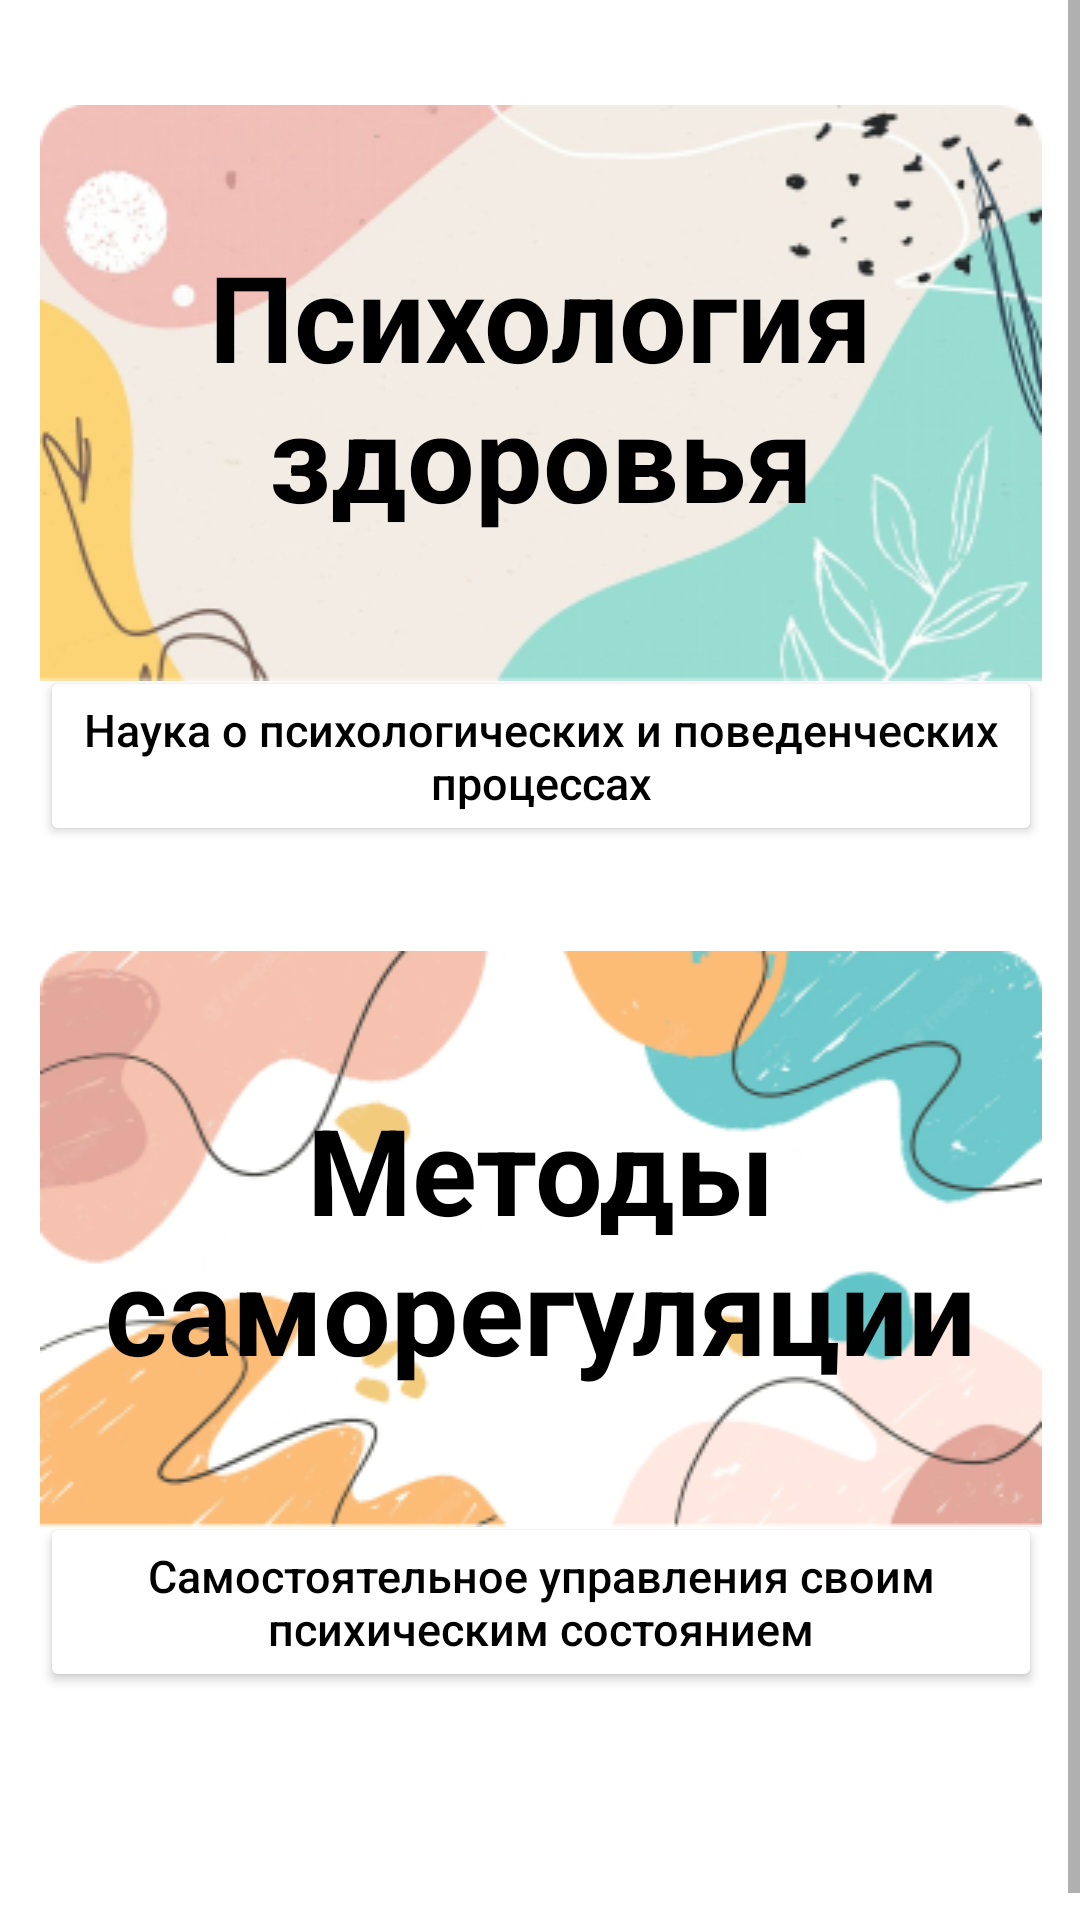

Produce the Android XML layout that renders to this screen, including the resource entries it uses.
<!-- AndroidManifest.xml: application theme Theme.Botttom -->
<!-- res/layout/fragment_third.xml -->
<?xml version="1.0" encoding="utf-8"?>
<FrameLayout xmlns:android="http://schemas.android.com/apk/res/android"
    xmlns:app="http://schemas.android.com/apk/res-auto"
    xmlns:tools="http://schemas.android.com/tools"
    android:layout_width="match_parent"
    android:layout_height="match_parent"
    tools:context="ui.screens1.ThirdFragment"
    android:background="@color/whiteZero">

    <androidx.constraintlayout.widget.ConstraintLayout
        android:layout_width="match_parent"
        android:layout_height="match_parent">

        <ScrollView
            android:layout_width="match_parent"
            android:layout_height="match_parent"
            tools:layout_editor_absoluteX="83dp"
            tools:layout_editor_absoluteY="53dp">

        

            <androidx.constraintlayout.widget.ConstraintLayout
                android:layout_width="match_parent"
                android:layout_height="wrap_content">

                <FrameLayout
                    android:id="@+id/frameLayout"
                    android:layout_width="335dip"
                    android:layout_height="247dp"
                    android:layout_marginTop="35dp"
                    app:layout_constraintEnd_toEndOf="parent"
                    app:layout_constraintStart_toStartOf="parent"
                    app:layout_constraintTop_toTopOf="parent">

                    <androidx.constraintlayout.widget.ConstraintLayout
                        android:layout_width="match_parent"
                        android:layout_height="match_parent">

                        <Button
                            android:id="@+id/button3"
                            android:layout_width="334dp"
                            android:layout_height="60dp"
                            android:layout_gravity="bottom"
                            android:backgroundTint="@color/white"
                            android:text="Наука о психологических и поведенческих процессах"
                            android:textColor="#000000"
                            android:textSize="15sp"
                            app:layout_constraintBottom_toBottomOf="parent"
                            app:layout_constraintEnd_toEndOf="parent"
                            app:layout_constraintStart_toStartOf="parent"
                            tools:ignore="HardcodedText,TextSizeCheck" />

                        <ImageButton
                            android:id="@+id/imageButton3"
                            android:layout_width="334dp"
                            android:layout_height="192dp"
                            android:layout_gravity="top"
                            android:background="@drawable/state_1"
                            android:contentDescription="@string/fab_transformation_sheet_behavior"
                            app:layout_constraintEnd_toEndOf="parent"
                            app:layout_constraintStart_toStartOf="parent"
                            app:layout_constraintTop_toTopOf="parent"
                            tools:ignore="DuplicateSpeakableTextCheck" />

                        <TextView
                            android:id="@+id/textView8"
                            android:layout_width="wrap_content"
                            android:layout_height="wrap_content"
                            android:layout_gravity="center"
                            android:text="Психология здоровья"
                            android:textAlignment="center"
                            android:textColor="@color/black"
                            android:textSize="40sp"
                            android:textStyle="bold"
                            app:layout_constraintBottom_toTopOf="@+id/button3"
                            app:layout_constraintEnd_toEndOf="parent"
                            app:layout_constraintStart_toStartOf="parent"
                            app:layout_constraintTop_toTopOf="@+id/imageButton3"
                            tools:ignore="HardcodedText,MissingConstraints" />
                    </androidx.constraintlayout.widget.ConstraintLayout>

                </FrameLayout>

                <FrameLayout
                    android:layout_width="335dip"
                    android:layout_height="247dp"
                    android:layout_marginTop="35dp"
                    android:layout_marginBottom="85dp"
                    app:layout_constraintBottom_toBottomOf="parent"
                    app:layout_constraintEnd_toEndOf="@+id/frameLayout"
                    app:layout_constraintStart_toStartOf="@+id/frameLayout"
                    app:layout_constraintTop_toBottomOf="@+id/frameLayout"
                    tools:ignore="TextSizeCheck">

                    <androidx.constraintlayout.widget.ConstraintLayout
                        android:layout_width="match_parent"
                        android:layout_height="match_parent">

                        <Button
                            android:id="@+id/button"
                            android:layout_width="334dp"
                            android:layout_height="60dp"
                            android:layout_gravity="bottom"
                            android:backgroundTint="@color/white"
                            android:text="Самостоятельное управления своим психическим состоянием"
                            android:textColor="#000000"
                            android:textSize="15sp"
                            app:layout_constraintBottom_toBottomOf="parent"
                            app:layout_constraintEnd_toEndOf="parent"
                            app:layout_constraintStart_toStartOf="parent"
                            tools:ignore="HardcodedText" />

                        <ImageButton
                            android:id="@+id/imageButton"
                            android:layout_width="334dp"
                            android:layout_height="192dp"
                            android:layout_gravity="top"
                            android:background="@drawable/state_2"
                            android:contentDescription="@string/fab_transformation_sheet_behavior"
                            app:layout_constraintEnd_toEndOf="parent"
                            app:layout_constraintStart_toStartOf="parent"
                            app:layout_constraintTop_toTopOf="parent" />

                        <TextView
                            android:id="@+id/textView10"
                            android:layout_width="wrap_content"
                            android:layout_height="wrap_content"
                            android:layout_gravity="center"
                            android:text="Методы саморегуляции"
                            android:textAlignment="center"
                            android:textColor="#000000"
                            android:textSize="40sp"
                            android:textStyle="bold"
                            app:layout_constraintBottom_toBottomOf="@+id/imageButton"
                            app:layout_constraintEnd_toEndOf="parent"
                            app:layout_constraintHorizontal_bias="0.0"
                            app:layout_constraintStart_toStartOf="parent"
                            app:layout_constraintTop_toTopOf="@+id/imageButton" />
                    </androidx.constraintlayout.widget.ConstraintLayout>

                </FrameLayout>
            </androidx.constraintlayout.widget.ConstraintLayout>
        </ScrollView>

    </androidx.constraintlayout.widget.ConstraintLayout>
</FrameLayout>
<!-- resources referenced by this layout -->
<resources>
  <color name="black">#FF000000</color>
  <color name="white">#FFFFFFFF</color>
  <color name="whiteZero">#00FFFFFF</color>
  <!-- drawable state_1: png bitmap (drawable, 49197 bytes) -->
  <!-- drawable state_2: png bitmap (drawable, 47178 bytes) -->
  <style name="Theme.Botttom" parent="Theme.MaterialComponents.DayNight.DarkActionBar">
          
          <item name="colorPrimary">@color/purple_500</item>
          <item name="colorPrimaryVariant">@color/purple_700</item>
          <item name="colorOnPrimary">@color/white</item>
          
          <item name="colorSecondary">@color/teal_200</item>
          <item name="colorSecondaryVariant">@color/teal_700</item>
          <item name="colorOnSecondary">@color/black</item>
          
          <item name="windowActionBar">false</item>
          <item name="windowNoTitle">true</item>
          <item name="android:textAllCaps">false</item>
          <item name="android:statusBarColor">@color/start_color_gradient</item>
          
      </style>
  <color name="purple_500">#FF6200EE</color>
  <color name="purple_700">#FF3700B3</color>
  <color name="teal_200">#FF03DAC5</color>
  <color name="teal_700">#FF018786</color>
  <color name="start_color_gradient">#6D56A6</color>
</resources>
